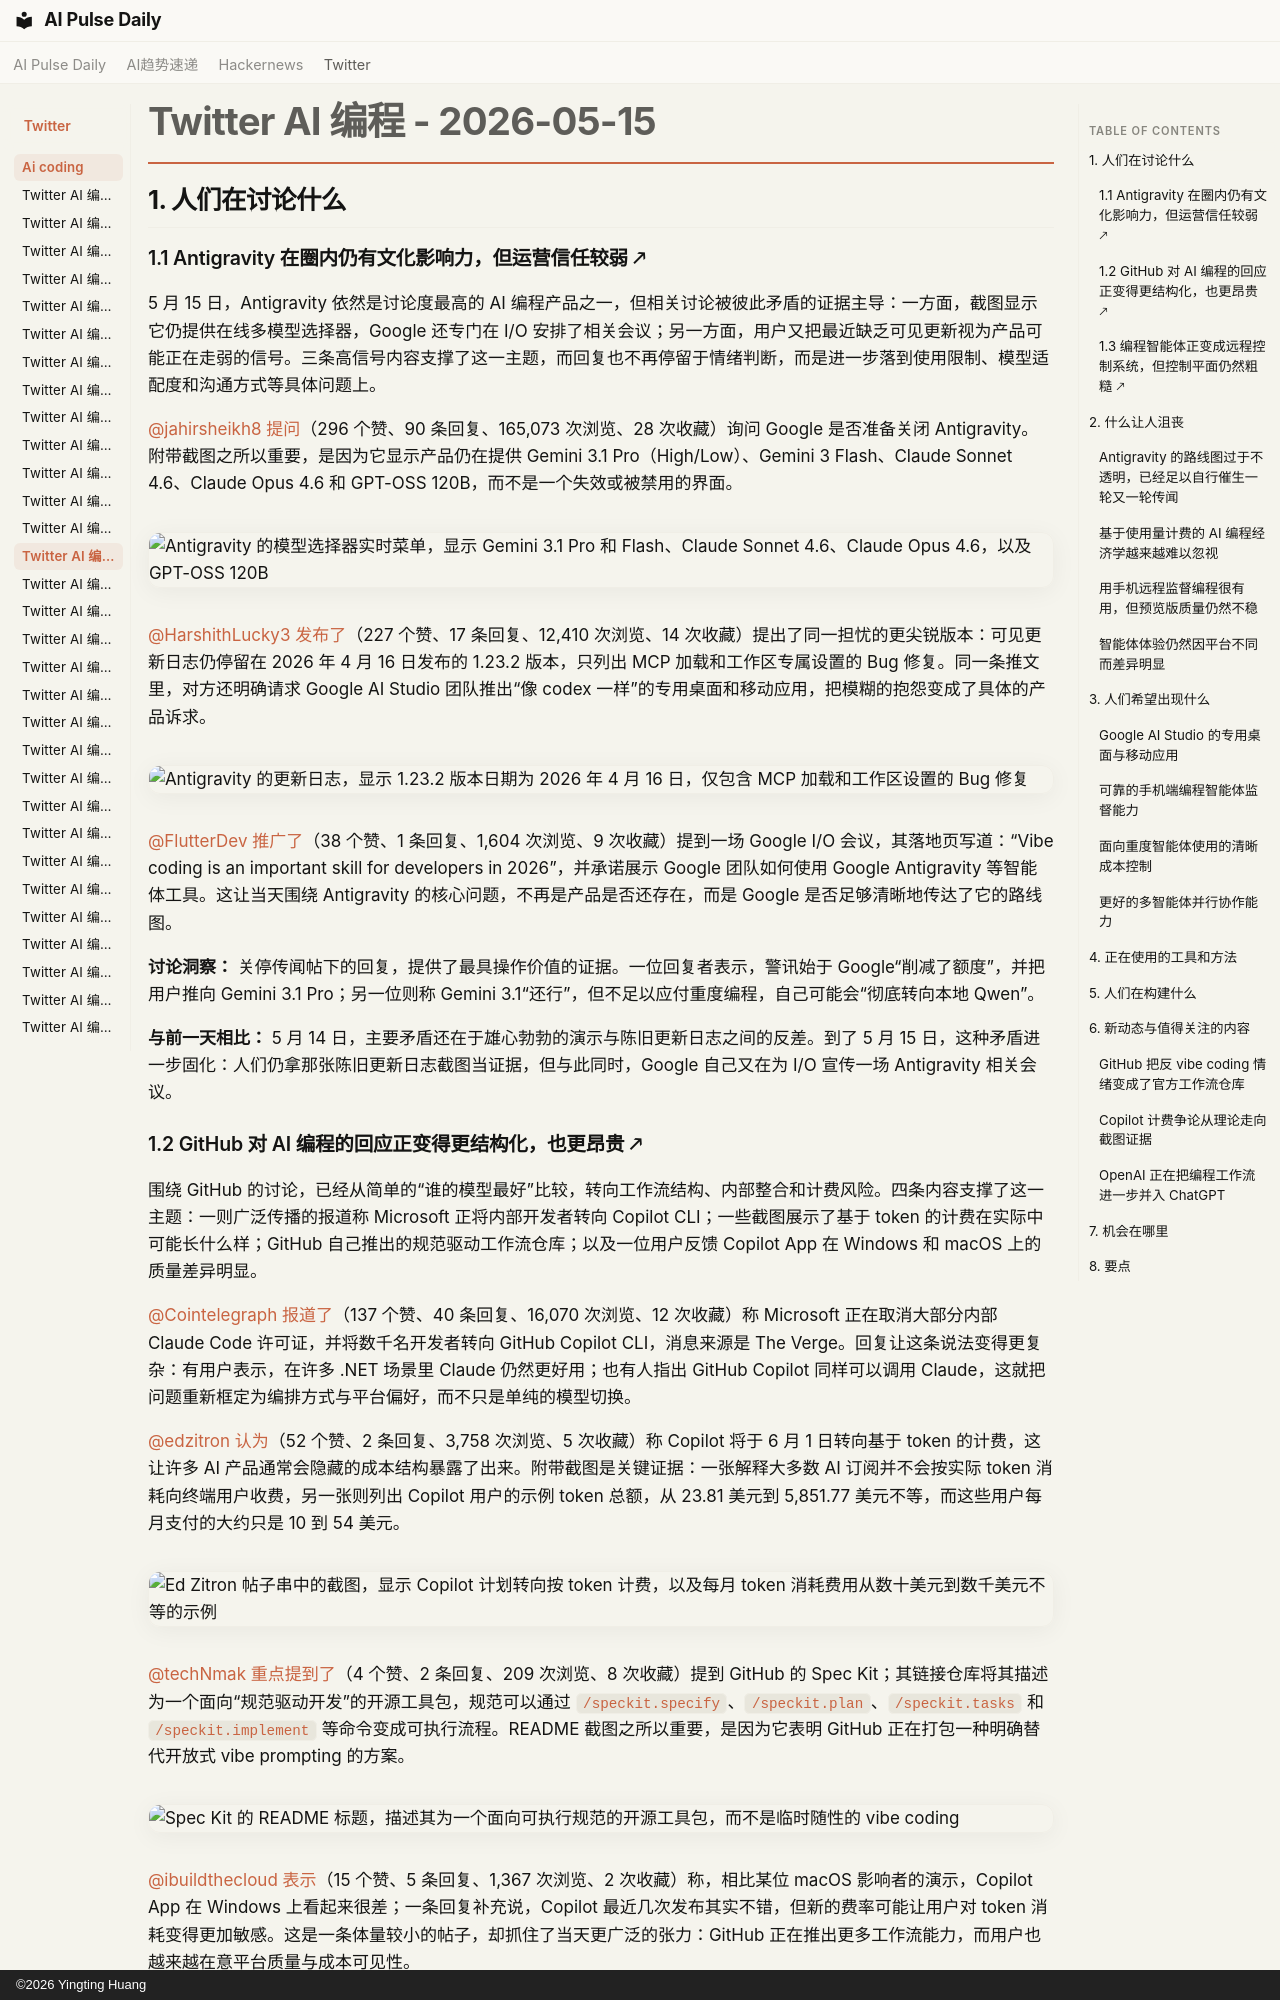

repository: vibewatch/vibewatch.github.io · page: twitter/ai-coding/2026-05-15.zh/index.html · generator: mkdocs · copyright: ©2026 Yingting Huang

# Twitter AI 编程 - 2026-05-15

## 1. 人们在讨论什么

### 1.1 Antigravity 在圈内仍有文化影响力，但运营信任较弱 🡕

5 月 15 日，Antigravity 依然是讨论度最高的 AI 编程产品之一，但相关讨论被彼此矛盾的证据主导：一方面，截图显示它仍提供在线多模型选择器，Google 还专门在 I/O 安排了相关会议；另一方面，用户又把最近缺乏可见更新视为产品可能正在走弱的信号。三条高信号内容支撑了这一主题，而回复也不再停留于情绪判断，而是进一步落到使用限制、模型适配度和沟通方式等具体问题上。

[@jahirsheikh8](https://x.com/jahirsheikh8) [提问](https://x.com/jahirsheikh8/status/2054922358771855729)（296 个赞、90 条回复、165,073 次浏览、28 次收藏）询问 Google 是否准备关闭 Antigravity。附带截图之所以重要，是因为它显示产品仍在提供 Gemini 3.1 Pro（High/Low）、Gemini 3 Flash、Claude Sonnet 4.6、Claude Opus 4.6 和 GPT-OSS 120B，而不是一个失效或被禁用的界面。

![Antigravity 的模型选择器实时菜单，显示 Gemini 3.1 Pro 和 Flash、Claude Sonnet 4.6、Claude Opus 4.6，以及 GPT-OSS 120B](https://pbs.twimg.com/media/HISM6Oqb0AANhS8.png)

[@HarshithLucky3](https://x.com/HarshithLucky3) [发布了](https://x.com/HarshithLucky3/status/2054933691852587324)（227 个赞、17 条回复、12,410 次浏览、14 次收藏）提出了同一担忧的更尖锐版本：可见更新日志仍停留在 2026 年 4 月 16 日发布的 1.23.2 版本，只列出 MCP 加载和工作区专属设置的 Bug 修复。同一条推文里，对方还明确请求 Google AI Studio 团队推出“像 codex 一样”的专用桌面和移动应用，把模糊的抱怨变成了具体的产品诉求。

![Antigravity 的更新日志，显示 1.23.2 版本日期为 2026 年 4 月 16 日，仅包含 MCP 加载和工作区设置的 Bug 修复](https://pbs.twimg.com/media/HISXGYGbQAAUuwB.jpg)

[@FlutterDev](https://x.com/FlutterDev) [推广了](https://x.com/FlutterDev/status/2055401598914822409)（38 个赞、1 条回复、1,604 次浏览、9 次收藏）提到一场 Google I/O 会议，其落地页写道：“Vibe coding is an important skill for developers in 2026”，并承诺展示 Google 团队如何使用 Google Antigravity 等智能体工具。这让当天围绕 Antigravity 的核心问题，不再是产品是否还存在，而是 Google 是否足够清晰地传达了它的路线图。

**讨论洞察：** 关停传闻帖下的回复，提供了最具操作价值的证据。一位回复者表示，警讯始于 Google“削减了额度”，并把用户推向 Gemini 3.1 Pro；另一位则称 Gemini 3.1“还行”，但不足以应付重度编程，自己可能会“彻底转向本地 Qwen”。

**与前一天相比：** 5 月 14 日，主要矛盾还在于雄心勃勃的演示与陈旧更新日志之间的反差。到了 5 月 15 日，这种矛盾进一步固化：人们仍拿那张陈旧更新日志截图当证据，但与此同时，Google 自己又在为 I/O 宣传一场 Antigravity 相关会议。

### 1.2 GitHub 对 AI 编程的回应正变得更结构化，也更昂贵 🡕

围绕 GitHub 的讨论，已经从简单的“谁的模型最好”比较，转向工作流结构、内部整合和计费风险。四条内容支撑了这一主题：一则广泛传播的报道称 Microsoft 正将内部开发者转向 Copilot CLI；一些截图展示了基于 token 的计费在实际中可能长什么样；GitHub 自己推出的规范驱动工作流仓库；以及一位用户反馈 Copilot App 在 Windows 和 macOS 上的质量差异明显。

[@Cointelegraph](https://x.com/Cointelegraph) [报道了](https://x.com/Cointelegraph/status/2055146350728151123)（137 个赞、40 条回复、16,070 次浏览、12 次收藏）称 Microsoft 正在取消大部分内部 Claude Code 许可证，并将数千名开发者转向 GitHub Copilot CLI，消息来源是 The Verge。回复让这条说法变得更复杂：有用户表示，在许多 .NET 场景里 Claude 仍然更好用；也有人指出 GitHub Copilot 同样可以调用 Claude，这就把问题重新框定为编排方式与平台偏好，而不只是单纯的模型切换。

[@edzitron](https://x.com/edzitron) [认为](https://x.com/edzitron/status/2055350576347828289)（52 个赞、2 条回复、3,758 次浏览、5 次收藏）称 Copilot 将于 6 月 1 日转向基于 token 的计费，这让许多 AI 产品通常会隐藏的成本结构暴露了出来。附带截图是关键证据：一张解释大多数 AI 订阅并不会按实际 token 消耗向终端用户收费，另一张则列出 Copilot 用户的示例 token 总额，从 23.81 美元到 5,851.77 美元不等，而这些用户每月支付的大约只是 10 到 54 美元。

![Ed Zitron 帖子串中的截图，显示 Copilot 计划转向按 token 计费，以及每月 token 消耗费用从数十美元到数千美元不等的示例](https://pbs.twimg.com/media/HIYQ8gTacAAokto.png)

[@techNmak](https://x.com/techNmak) [重点提到了](https://x.com/techNmak/status/2055406866721902645)（4 个赞、2 条回复、209 次浏览、8 次收藏）提到 GitHub 的 Spec Kit；其链接仓库将其描述为一个面向“规范驱动开发”的开源工具包，规范可以通过 `/speckit.specify`、`/speckit.plan`、`/speckit.tasks` 和 `/speckit.implement` 等命令变成可执行流程。README 截图之所以重要，是因为它表明 GitHub 正在打包一种明确替代开放式 vibe prompting 的方案。

![Spec Kit 的 README 标题，描述其为一个面向可执行规范的开源工具包，而不是临时随性的 vibe coding](https://pbs.twimg.com/media/HIZEntdaoAA_WIA.jpg)

[@ibuildthecloud](https://x.com/ibuildthecloud) [表示](https://x.com/ibuildthecloud/status/2055317468772757658)（15 个赞、5 条回复、1,367 次浏览、2 次收藏）称，相比某位 macOS 影响者的演示，Copilot App 在 Windows 上看起来很差；一条回复补充说，Copilot 最近几次发布其实不错，但新的费率可能让用户对 token 消耗变得更加敏感。这是一条体量较小的帖子，却抓住了当天更广泛的张力：GitHub 正在推出更多工作流能力，而用户也越来越在意平台质量与成本可见性。

**讨论洞察：** Microsoft 转向与 Copilot App 相关帖子的回复，反复回到同一个点：只有模型访问权远远不够。用户关心的是模型外面的编排层、成本是否清晰可见，以及他们实际使用的平台上体验是否同样优秀。

**与前一天相比：** 5 月 14 日，讨论重点还主要是 GitHub 能否重建这一类别的可信度。到了 5 月 15 日，话题已经变得更加偏运营层面：内部迁移传闻、具体的 token 消耗截图，以及 GitHub 背书的规范驱动工作流仓库。
